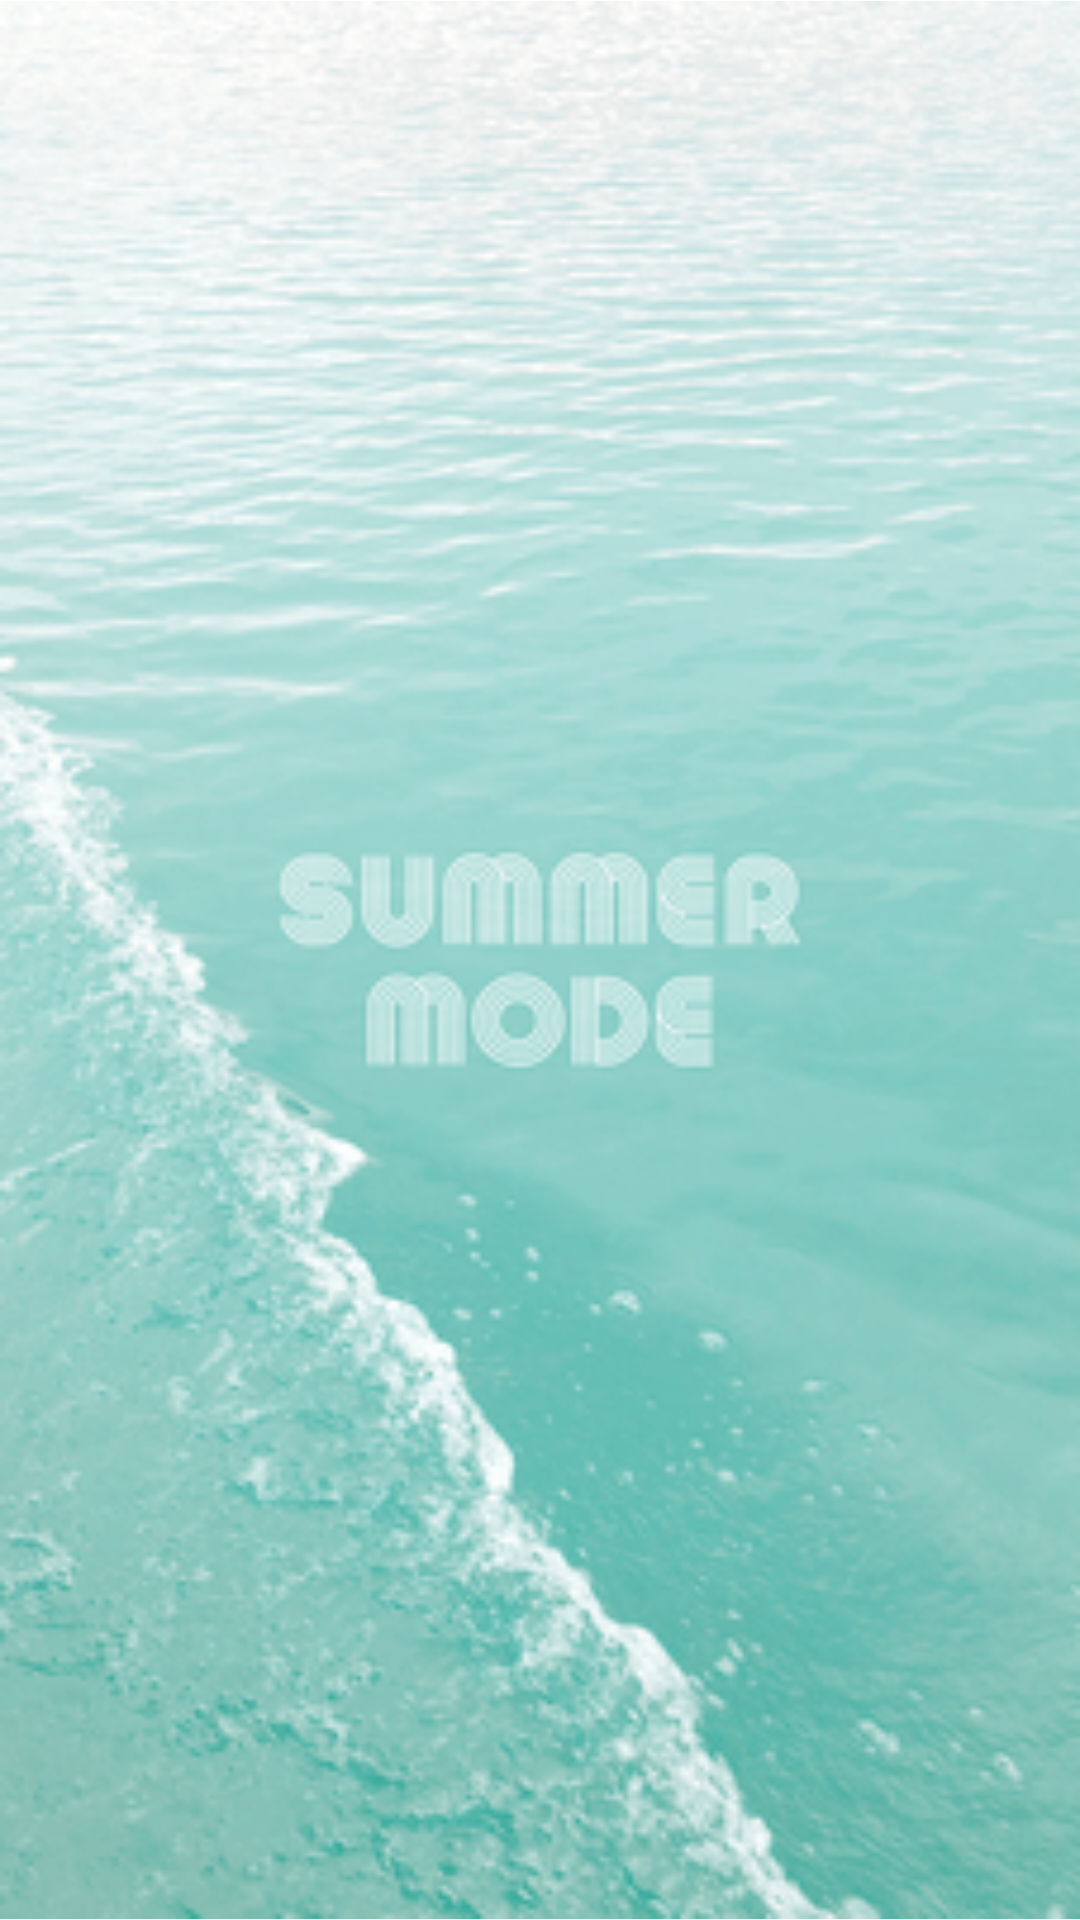

This screen was rendered from an Android layout file. Write that file and the resources it references.
<!-- AndroidManifest.xml: application theme Theme.BaseMVVM -->
<!-- res/layout/activity_splash.xml -->
<?xml version="1.0" encoding="utf-8"?>
<layout xmlns:android="http://schemas.android.com/apk/res/android"
    xmlns:app="http://schemas.android.com/apk/res-auto"
    xmlns:tools="http://schemas.android.com/tools"
    tools:context=".ui.activity.splash.SplashActivity">


    <androidx.constraintlayout.widget.ConstraintLayout
        android:layout_width="match_parent"
        android:layout_height="match_parent">
        <ImageView
            android:layout_width="match_parent"
            android:layout_height="match_parent"
            android:src="@drawable/splash"
            android:scaleType="fitCenter"
            app:layout_constraintBottom_toBottomOf="parent"
            app:layout_constraintEnd_toEndOf="parent"
            app:layout_constraintStart_toStartOf="parent"
            app:layout_constraintTop_toTopOf="parent"
            app:layout_constraintVertical_bias="1.0"
            />
    </androidx.constraintlayout.widget.ConstraintLayout>


</layout>
<!-- resources referenced by this layout -->
<resources>
  <!-- drawable splash: png bitmap (drawable-v24, 63415 bytes) -->
</resources>
